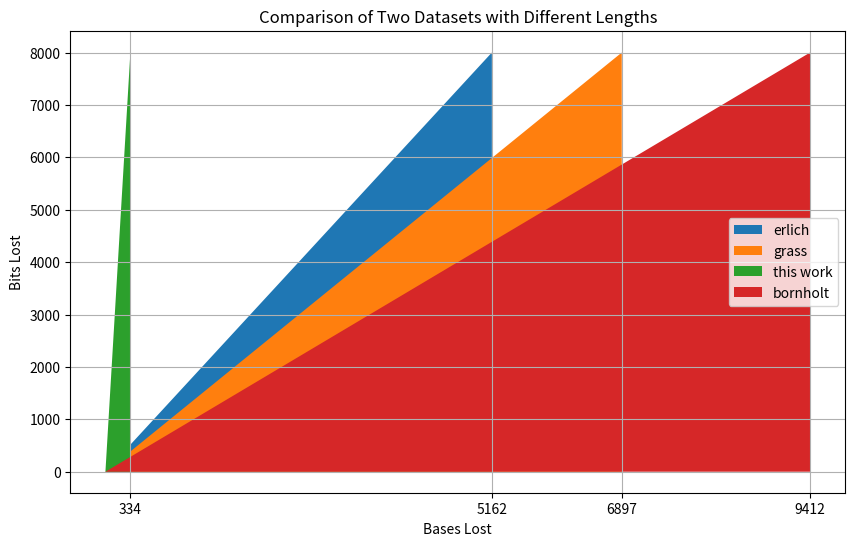

Reproduce this figure in Python.
import math
import matplotlib.pyplot as plt


# returns amount of bits loss, given amount of bases lost, which is based on information density
def bits_lost(bases_lost, information_density):
    return bases_lost*information_density


# returns number of bases required or sequence length given data size in bytes and information density
def bases_required(bytes, information_density):
    return math.ceil((bytes*8)/information_density)


# plots bits per bases lost
def plot_bits_bases_loss():
    # methods to plot
    methods = [('erlich', 1.55), ('grass', 1.16) ,('this work', 24), ('bornholt', 0.85) ]
    size = 1000    # 1000 bytes

    # contains data points for each method
    data_points = []    # data_points = [ (xs, ys, sequence_length, method_name), (.., .., ..)]
    for (m_name, m_density) in methods:
        xs = []
        ys = []

        seq_len = bases_required(size, m_density)

        # generate data points
        for i in range(1, seq_len+1):
            xs.append(i)
            ys.append(bits_lost(i, m_density))

        data_points.append((xs, ys, seq_len, m_name))

    # plotting
    plt.figure(figsize=(10, 6))
    bases_xticks = []
    for (xs, ys, seq_len, m_name) in data_points:
        # plt.plot(xs, ys, marker='o', linestyle='-', label=m_name)
        plt.fill_between(xs, ys, label=m_name)
        bases_xticks.append(seq_len)

    # adding titles and labels
    plt.title('Comparison of Two Datasets with Different Lengths')
    plt.xlabel('Bases Lost')
    plt.ylabel('Bits Lost')
    plt.legend()
    plt.grid()

    plt.xticks(bases_xticks)

    plt.show()


plot_bits_bases_loss()
